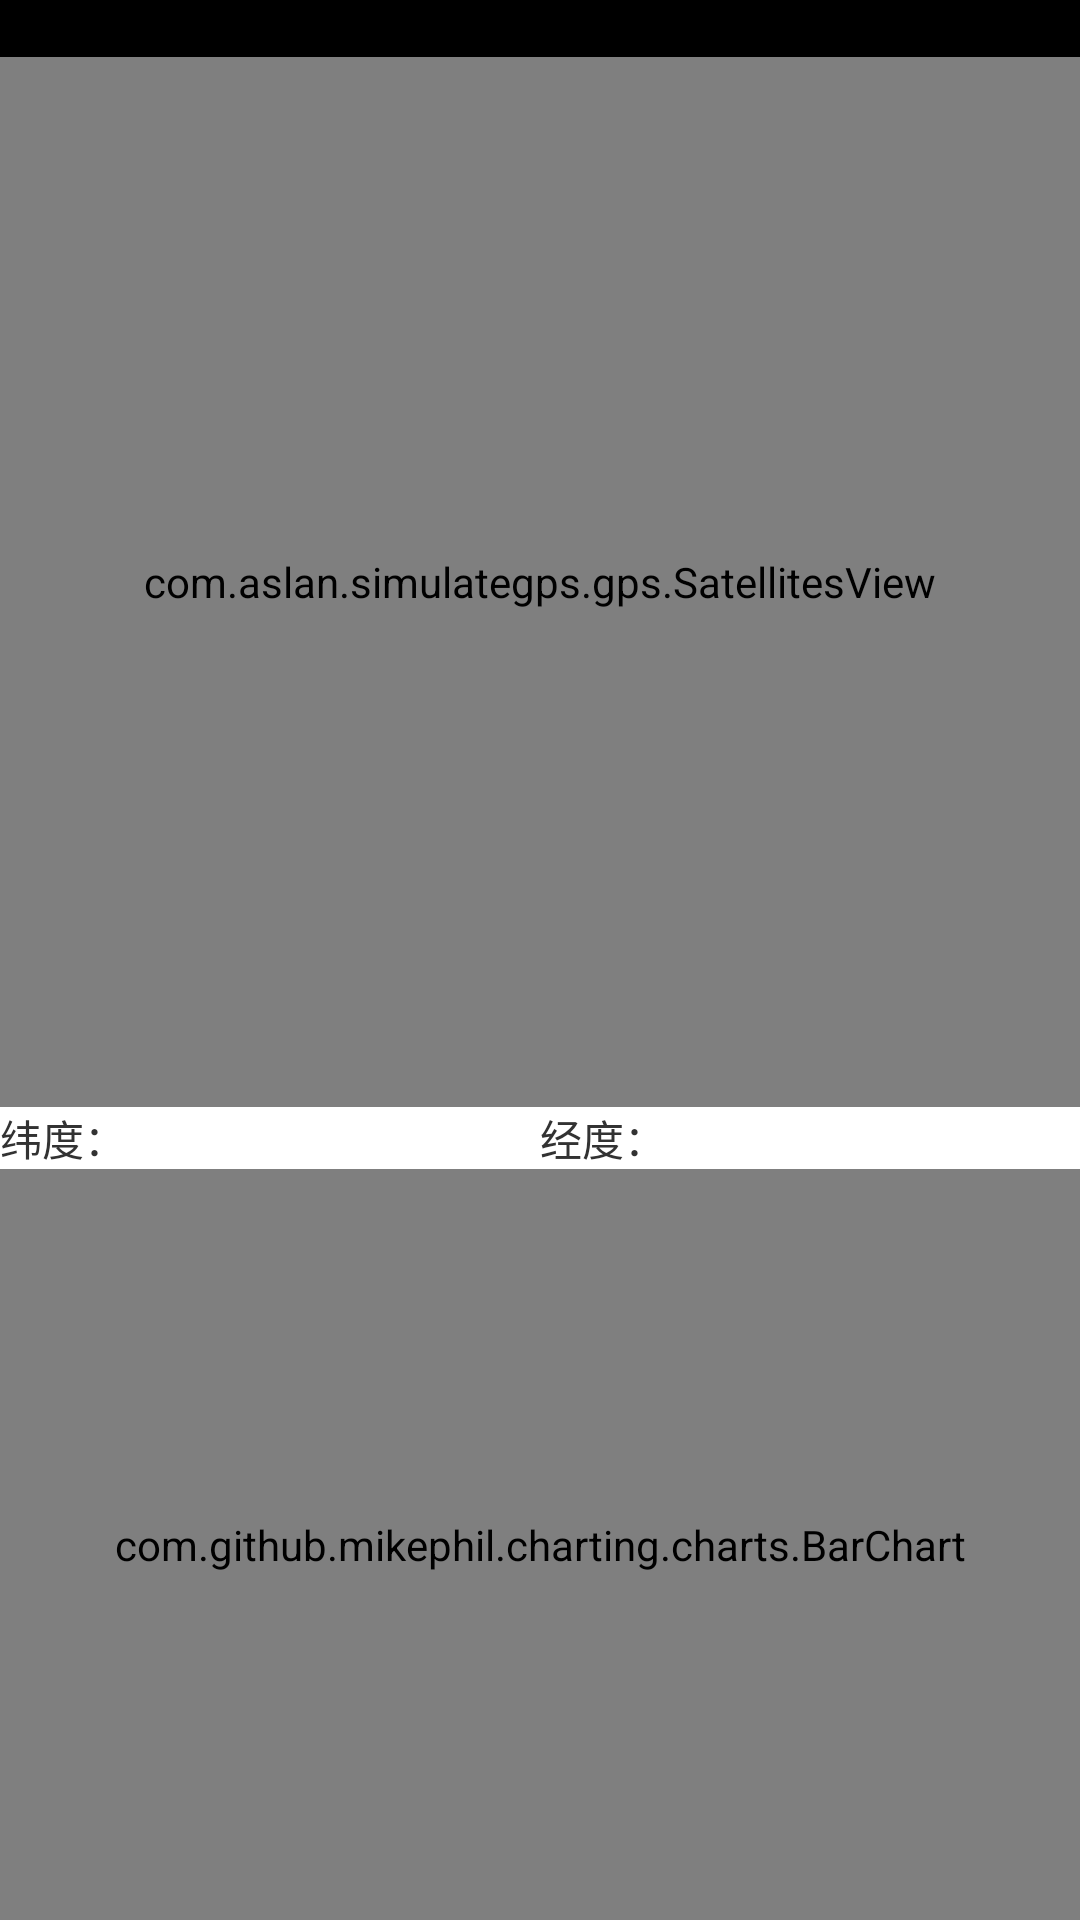

Here is an Android app screen rendered from its layout file. Give the layout XML and the strings, colors and styles it references.
<!-- AndroidManifest.xml: application theme android:Theme.Holo.Light.NoActionBar -->
<!-- res/layout/main.xml -->
<?xml version="1.0" encoding="utf-8"?>
<LinearLayout xmlns:android="http://schemas.android.com/apk/res/android"
    android:orientation="vertical"
    android:layout_width="fill_parent"
    android:layout_height="fill_parent"
    android:background="@color/white">
	<RelativeLayout
	    android:layout_width="fill_parent"
	    android:layout_height="wrap_content"
	    android:gravity="center_vertical"
	    android:background="@color/black">
	  <TextView android:id="@+id/title_left_text"
	      android:layout_alignParentLeft="true"
	      android:ellipsize="end"
	      android:singleLine="true"
	      style="?android:attr/windowTitleStyle"
	      android:layout_width="wrap_content"
	      android:layout_height="wrap_content"
	      android:layout_weight="1"
	    />
	    <TextView android:id="@+id/title_right_text"
	        android:layout_alignParentRight="true"
	        android:ellipsize="end"
	        android:singleLine="true"
	        android:layout_width="wrap_content"
	        android:layout_height="wrap_content"
	        android:textColor="#fff"
	        android:layout_weight="1" 
	    />
	</RelativeLayout>
    
    <com.aslan.simulategps.gps.SatellitesView
        android:id="@+id/satellitesView"
        android:layout_width="match_parent"
        android:layout_height="350dp" />
    <LinearLayout android:layout_width="match_parent"
        android:layout_height="wrap_content" 
        android:orientation="vertical"
        android:visibility="visible">
        <LinearLayout android:layout_width="match_parent"
        	android:layout_height="wrap_content" 
        	android:orientation="horizontal">
            <TextView 
                android:id="@+id/TextViewLa"
                android:layout_width="match_parent"
        		android:layout_height="wrap_content" 
        		android:layout_weight="1"
        		android:text="纬度："/>
            <TextView 
                android:id="@+id/TextViewLo"
                android:layout_width="match_parent"
        		android:layout_height="wrap_content" 
        		android:layout_weight="1"
        		android:text="经度："/>
        </LinearLayout>

    </LinearLayout>

    <com.github.mikephil.charting.charts.BarChart
        android:id="@+id/chart1"
        android:layout_width="match_parent"
        android:layout_height="0dp" 
        android:layout_weight="1" />

    <Button android:id="@+id/ButtonSendData"
        android:layout_width="match_parent"
        android:layout_height="wrap_content"
        android:text="发送"
        android:visibility="gone"/>
    
</LinearLayout>
<!-- resources referenced by this layout -->
<resources>

  <!-- not gathered from this repository: default colours our renderer supplied (Android Studio template values) -->
  <color name="black">#FF000000</color>
  <color name="white">#FFFFFFFF</color>
</resources>
